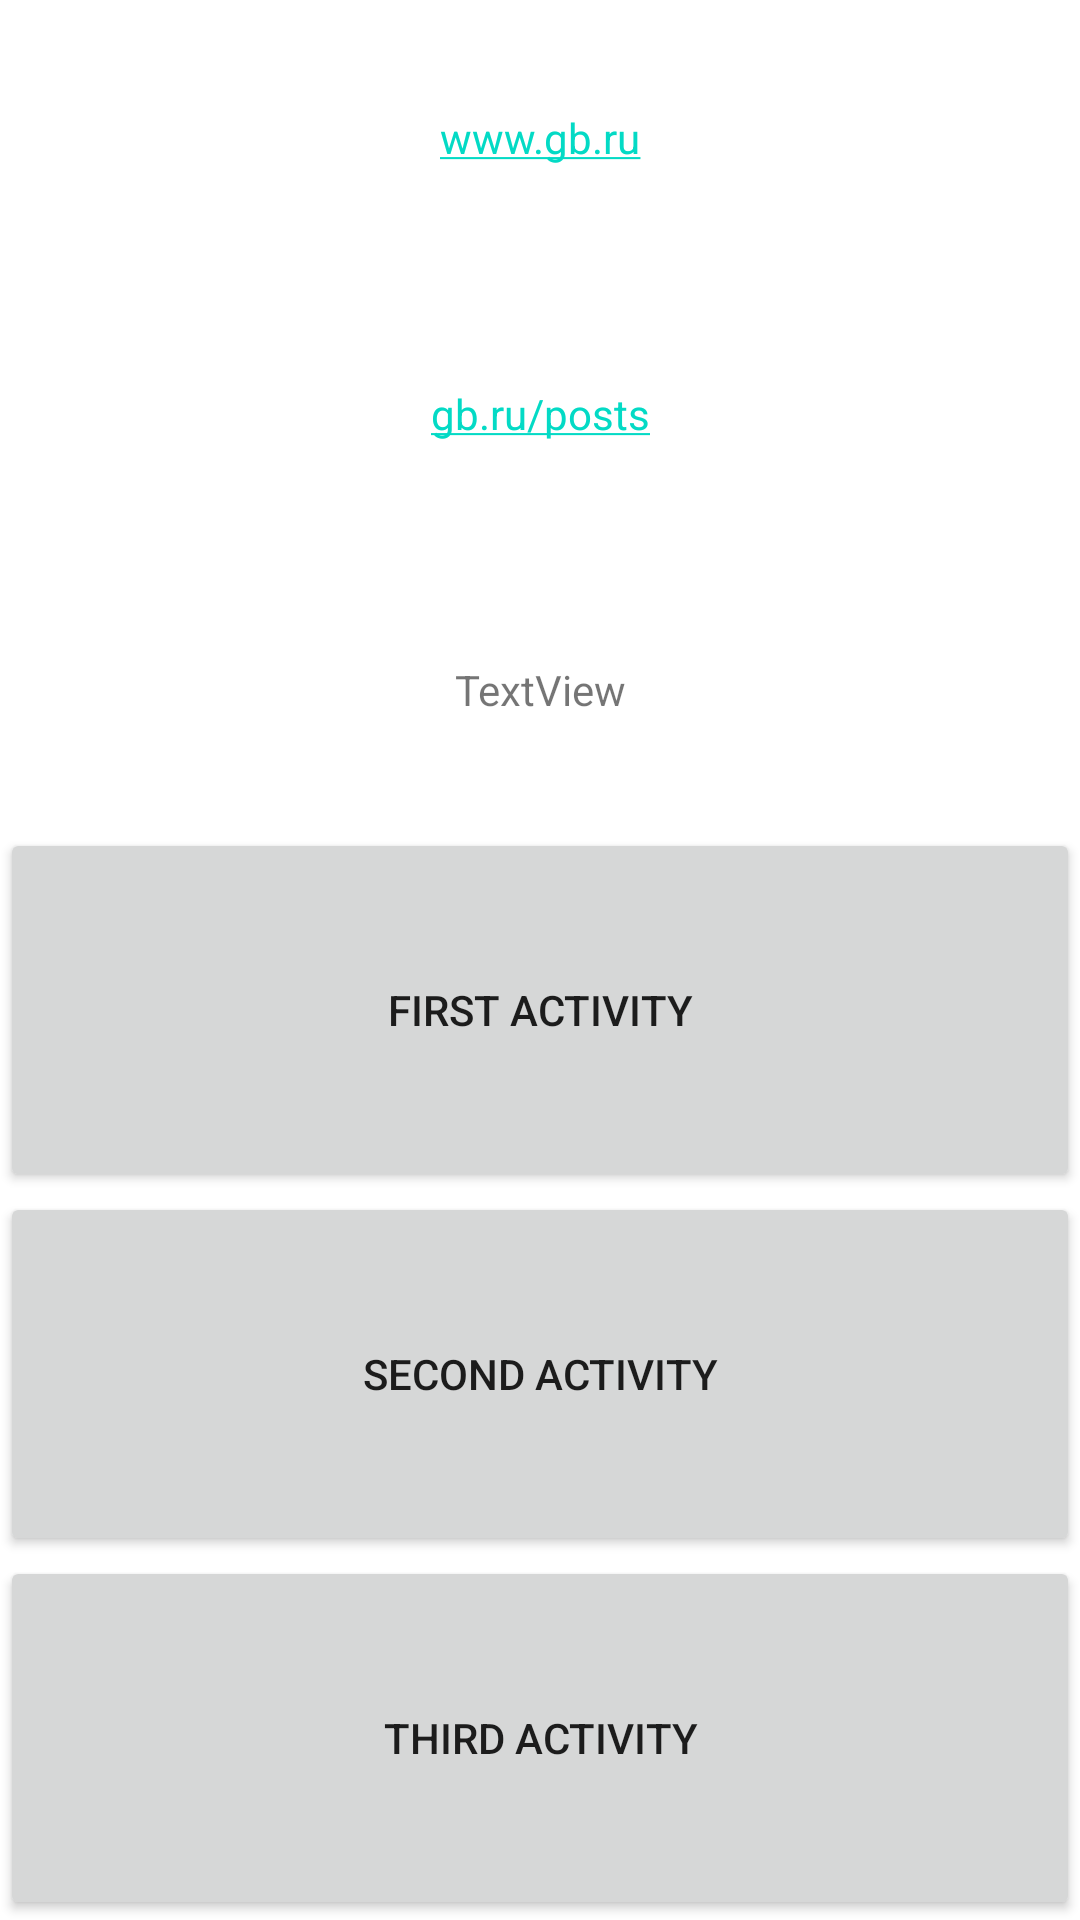

The Android layout XML behind this screen, and the referenced resources:
<!-- AndroidManifest.xml: application theme Theme.ActivityHW -->
<!-- res/layout/activity_main.xml -->
<?xml version="1.0" encoding="utf-8"?>
<LinearLayout xmlns:android="http://schemas.android.com/apk/res/android"
    xmlns:app="http://schemas.android.com/apk/res-auto"
    xmlns:tools="http://schemas.android.com/tools"
    android:layout_width="match_parent"
    android:layout_height="match_parent"
    android:orientation="vertical"
    tools:context=".MainActivity">

    <TextView
        android:id="@+id/tvUrl2"
        android:layout_width="match_parent"
        android:layout_height="wrap_content"
        android:layout_weight="1"
        android:gravity="center"
        android:autoLink="web"
        android:text="www.gb.ru" />

    <TextView
        android:id="@+id/tvUrl"
        android:layout_width="match_parent"
        android:layout_height="wrap_content"
        android:layout_weight="1"
        android:gravity="center"
        android:autoLink="all"
        android:text="gb.ru/posts" />

    <TextView
        android:id="@+id/tvMessage"
        android:layout_width="match_parent"
        android:layout_height="wrap_content"
        android:layout_weight="1"
        android:gravity="center"
        android:text="TextView" />

    <Button
        android:id="@+id/buttonMain"
        android:layout_width="match_parent"
        android:layout_height="wrap_content"
        android:layout_weight="1"
        android:text="First Activity" />

    <Button
        android:id="@+id/buttonSecond"
        android:layout_width="match_parent"
        android:layout_height="wrap_content"
        android:layout_weight="1"
        android:text="Second Activity" />

    <Button
        android:id="@+id/buttonThird"
        android:layout_width="match_parent"
        android:layout_height="wrap_content"
        android:layout_weight="1"
        android:text="Third Activity" />
</LinearLayout>
<!-- resources referenced by this layout -->
<resources>
  <style name="Theme.ActivityHW" parent="Theme.MaterialComponents.DayNight.DarkActionBar">
          
          <item name="colorPrimary">@color/purple_500</item>
          <item name="colorPrimaryVariant">@color/purple_700</item>
          <item name="colorOnPrimary">@color/white</item>
          
          <item name="colorSecondary">@color/teal_200</item>
          <item name="colorSecondaryVariant">@color/teal_700</item>
          <item name="colorOnSecondary">@color/black</item>
          
          <item name="android:statusBarColor" tools:targetApi="l">?attr/colorPrimaryVariant</item>
          
      </style>
  <!-- not gathered from this repository: default colours our renderer supplied (Android Studio template values) -->
  <color name="purple_500">#FF6200EE</color>
  <color name="purple_700">#FF3700B3</color>
  <color name="teal_200">#FF03DAC5</color>
  <color name="teal_700">#FF018786</color>
  <color name="black">#FF000000</color>
  <color name="white">#FFFFFFFF</color>
</resources>
